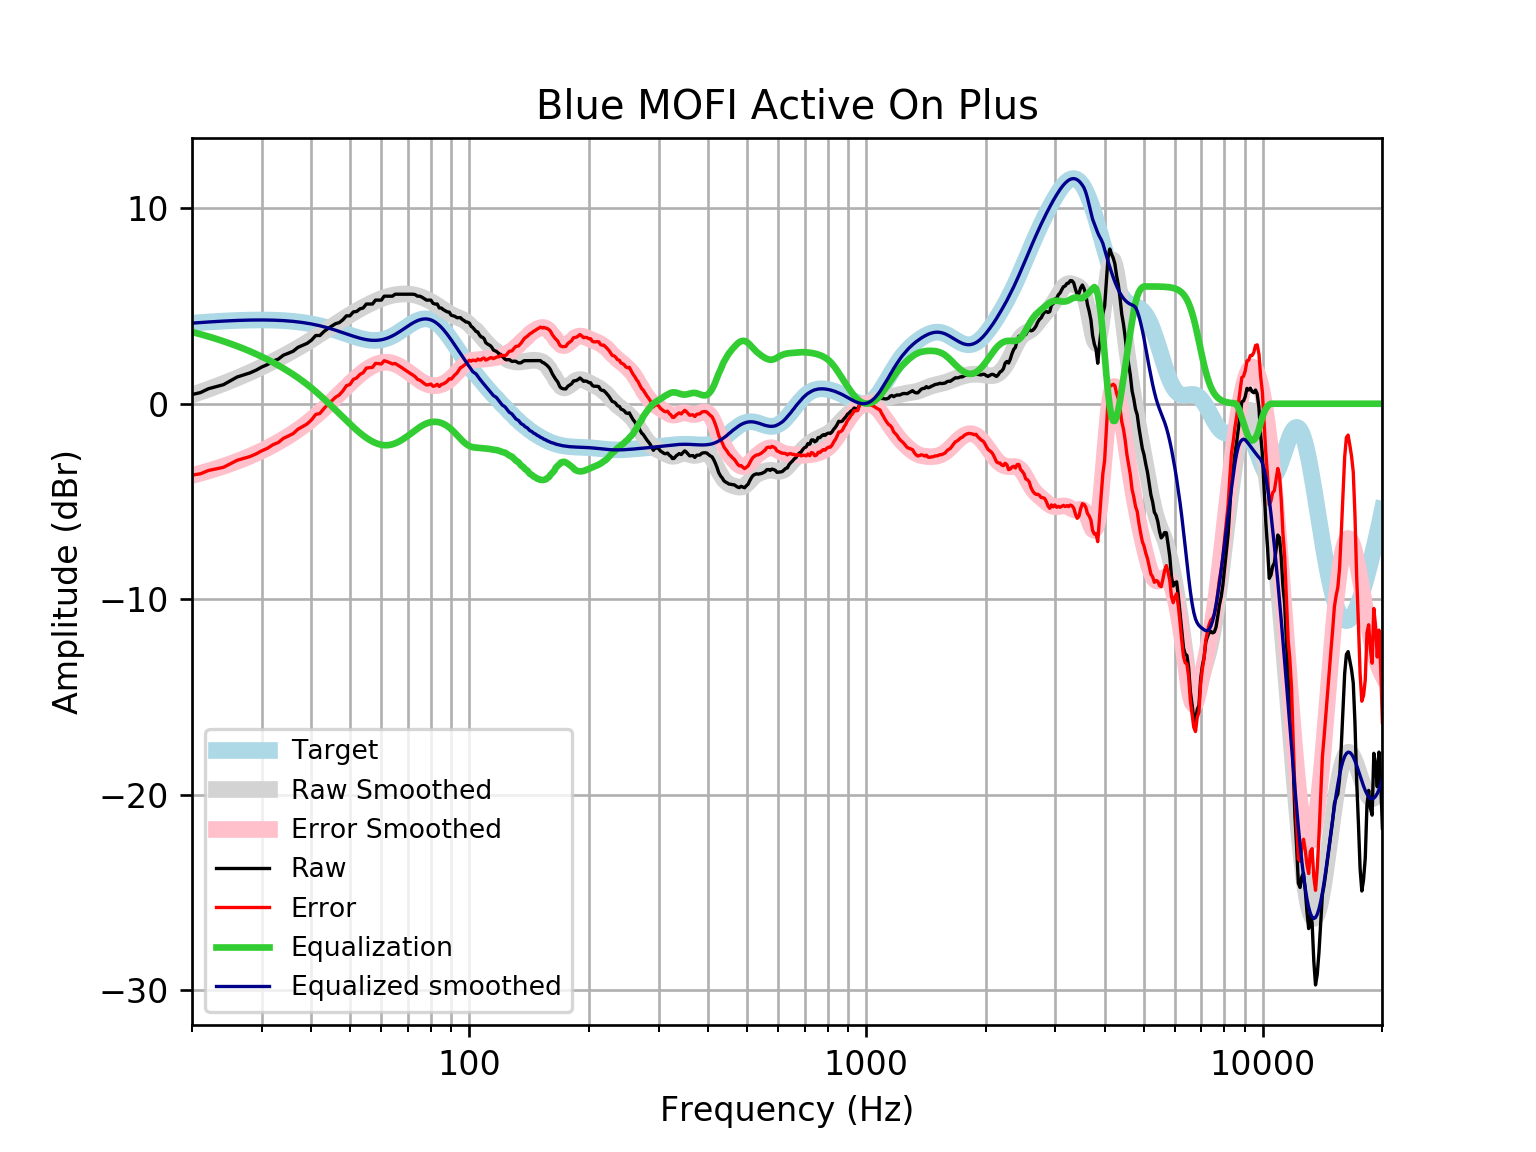

The file beside this chart, header and first rows:
frequency, raw, error, smoothed, error_smoothed, equalization, equalized_raw, equalized_smoothed, target
20, 0.4717, -3.649, 0.4503, -3.67, 3.67, 4.142, 4.121, 4.121
21, 0.569, -3.583, 0.5969, -3.555, 3.555, 4.124, 4.152, 4.152
22, 0.7668, -3.414, 0.7426, -3.438, 3.438, 4.205, 4.18, 4.18
23, 0.874, -3.331, 0.8873, -3.318, 3.318, 4.192, 4.205, 4.205
24, 0.9746, -3.252, 1.031, -3.195, 3.195, 4.17, 4.227, 4.227
25, 1.176, -3.069, 1.174, -3.071, 3.071, 4.246, 4.245, 4.245
26, 1.369, -2.891, 1.316, -2.943, 2.943, 4.312, 4.259, 4.259
27, 1.477, -2.793, 1.457, -2.813, 2.813, 4.291, 4.271, 4.271
28, 1.578, -2.7, 1.598, -2.68, 2.68, 4.258, 4.279, 4.278
29, 1.715, -2.568, 1.739, -2.544, 2.544, 4.259, 4.283, 4.283
30, 1.88, -2.404, 1.88, -2.404, 2.404, 4.283, 4.284, 4.284
31, 2.005, -2.276, 2.021, -2.26, 2.26, 4.265, 4.281, 4.281
32, 2.181, -2.093, 2.162, -2.113, 2.113, 4.295, 4.275, 4.275
33, 2.282, -1.983, 2.302, -1.963, 1.963, 4.245, 4.265, 4.265
34, 2.483, -1.768, 2.441, -1.81, 1.81, 4.293, 4.251, 4.251
35, 2.584, -1.65, 2.58, -1.654, 1.654, 4.237, 4.233, 4.233
36, 2.69, -1.522, 2.718, -1.493, 1.493, 4.183, 4.211, 4.211
37, 2.885, -1.3, 2.855, -1.329, 1.329, 4.215, 4.185, 4.185
38, 2.986, -1.169, 2.994, -1.16, 1.16, 4.146, 4.154, 4.155
39, 3.087, -1.033, 3.132, -0.9866, 0.9866, 4.073, 4.119, 4.12
40, 3.251, -0.8296, 3.271, -0.8079, 0.8079, 4.059, 4.079, 4.08
41, 3.488, -0.5483, 3.41, -0.6249, 0.6249, 4.113, 4.035, 4.037
42, 3.489, -0.4999, 3.549, -0.4385, 0.4385, 3.927, 3.987, 3.989
43, 3.69, -0.2468, 3.685, -0.2499, 0.2499, 3.94, 3.935, 3.937
44, 3.841, -0.04038, 3.819, -0.06051, 0.06051, 3.902, 3.88, 3.881
45, 3.972, 0.1489, 3.95, 0.1285, -0.1285, 3.843, 3.821, 3.823
46, 4.092, 0.3303, 4.076, 0.3161, -0.3161, 3.776, 3.76, 3.762
47, 4.149, 0.4493, 4.199, 0.5012, -0.5012, 3.648, 3.698, 3.7
48, 4.294, 0.6572, 4.318, 0.6829, -0.6829, 3.611, 3.635, 3.636
49, 4.495, 0.9212, 4.432, 0.8599, -0.8599, 3.635, 3.572, 3.574
50, 4.495, 0.9824, 4.543, 1.031, -1.031, 3.464, 3.512, 3.512
51, 4.696, 1.242, 4.648, 1.195, -1.195, 3.501, 3.454, 3.454
52, 4.719, 1.319, 4.749, 1.349, -1.349, 3.37, 3.4, 3.4
53, 4.852, 1.501, 4.845, 1.493, -1.493, 3.36, 3.352, 3.351
54, 4.897, 1.587, 4.935, 1.624, -1.624, 3.273, 3.311, 3.31
55, 5.098, 1.822, 5.02, 1.742, -1.742, 3.356, 3.279, 3.276
56, 5.098, 1.846, 5.101, 1.845, -1.845, 3.253, 3.255, 3.253
57, 5.1, 1.861, 5.176, 1.934, -1.934, 3.166, 3.242, 3.239
58, 5.299, 2.063, 5.246, 2.006, -2.006, 3.293, 3.24, 3.237
59, 5.299, 2.053, 5.312, 2.061, -2.061, 3.238, 3.25, 3.246
60, 5.299, 2.032, 5.371, 2.1, -2.1, 3.2, 3.272, 3.268
61, 5.5, 2.199, 5.425, 2.12, -2.12, 3.381, 3.305, 3.301
62, 5.5, 2.154, 5.472, 2.122, -2.122, 3.379, 3.35, 3.346
63, 5.5, 2.098, 5.512, 2.106, -2.106, 3.394, 3.406, 3.402
64, 5.5, 2.033, 5.545, 2.074, -2.074, 3.426, 3.471, 3.468
65, 5.601, 2.059, 5.572, 2.027, -2.027, 3.574, 3.545, 3.542
66, 5.601, 1.979, 5.591, 1.967, -1.967, 3.634, 3.625, 3.622
67, 5.601, 1.893, 5.605, 1.895, -1.895, 3.706, 3.709, 3.707
68, 5.601, 1.805, 5.612, 1.816, -1.816, 3.785, 3.796, 3.796
69, 5.601, 1.717, 5.614, 1.73, -1.73, 3.871, 3.884, 3.884
70, 5.601, 1.631, 5.609, 1.639, -1.639, 3.962, 3.97, 3.97
71, 5.601, 1.548, 5.598, 1.547, -1.547, 4.054, 4.051, 4.053
72, 5.601, 1.473, 5.58, 1.454, -1.454, 4.147, 4.126, 4.128
73, 5.582, 1.387, 5.555, 1.363, -1.363, 4.22, 4.192, 4.195
74, 5.5, 1.249, 5.523, 1.275, -1.275, 4.225, 4.248, 4.251
75, 5.5, 1.205, 5.485, 1.194, -1.194, 4.306, 4.291, 4.295
76, 5.446, 1.121, 5.443, 1.121, -1.121, 4.325, 4.321, 4.325
77, 5.371, 1.03, 5.395, 1.059, -1.059, 4.312, 4.336, 4.341
78, 5.299, 0.9588, 5.344, 1.008, -1.008, 4.292, 4.336, 4.34
79, 5.299, 0.9751, 5.288, 0.9686, -0.9686, 4.331, 4.32, 4.324
... 553 more rows
